Dataset: mag_10x (GitHub, cmacus/thyroid_fnac_keras). Classes: non-PTCA 10x magnification, PTCA 10x magnification.

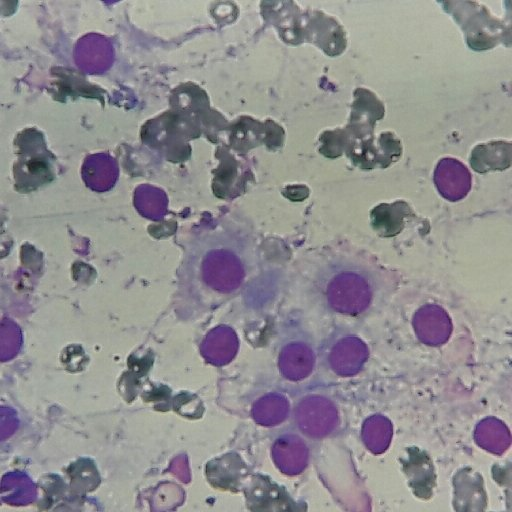
Label: non-PTCA 10x magnification

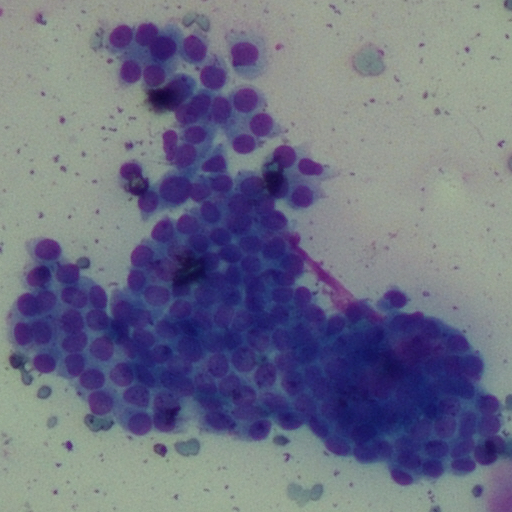
Label: PTCA 10x magnification

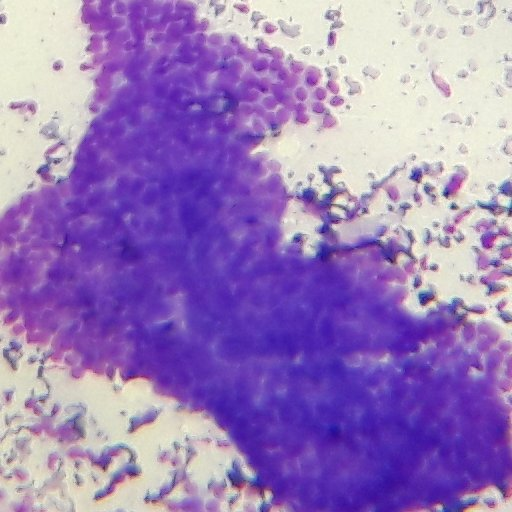
Label: PTCA 10x magnification

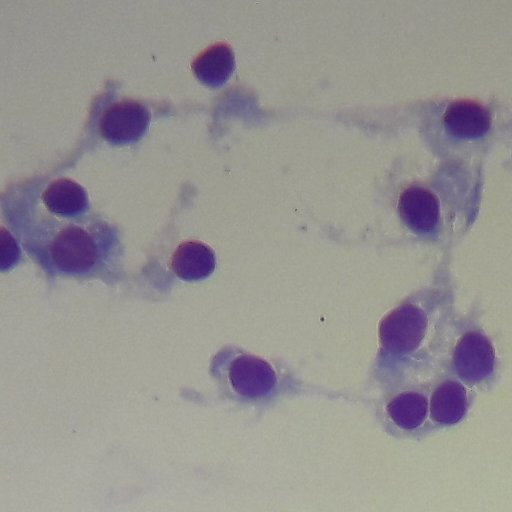
Label: non-PTCA 10x magnification

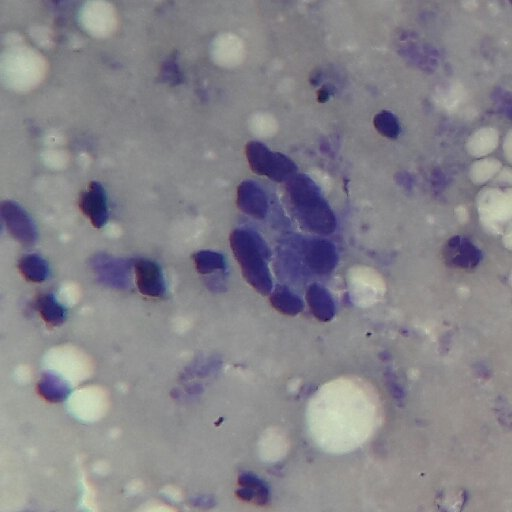
Label: non-PTCA 10x magnification

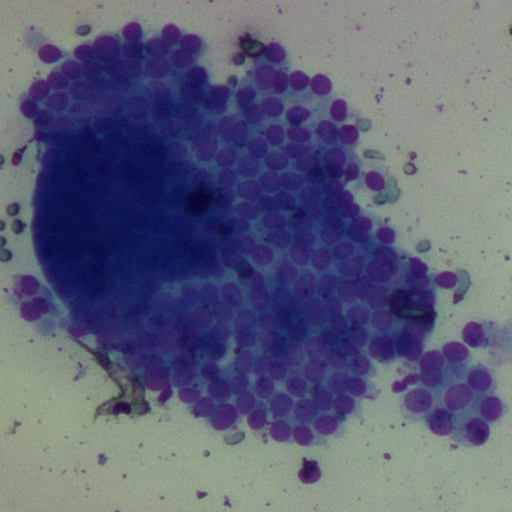
Label: PTCA 10x magnification
